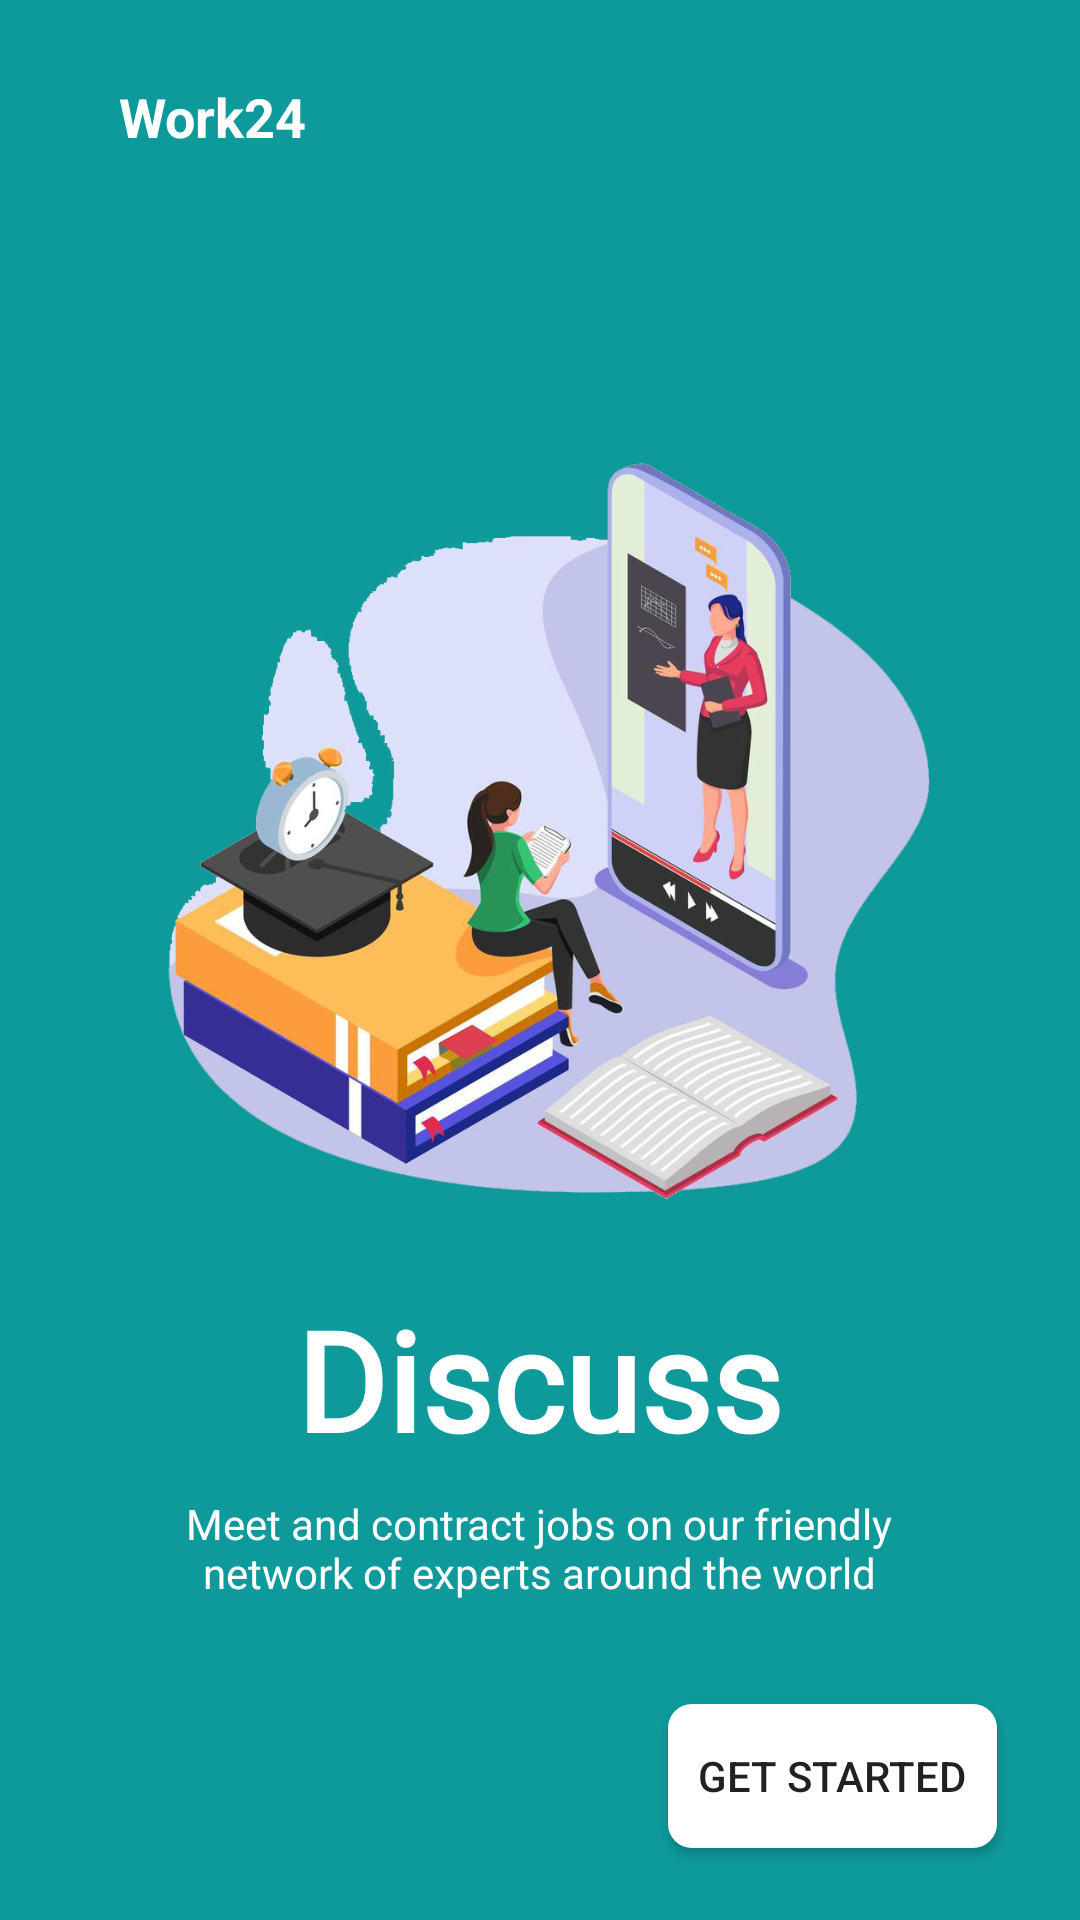

Layout XML and referenced resources for this Android screen:
<!-- AndroidManifest.xml: application theme AppTheme -->
<!-- res/layout/fragment_getting_started_3.xml -->
<?xml version="1.0" encoding="utf-8"?>
<androidx.constraintlayout.widget.ConstraintLayout xmlns:android="http://schemas.android.com/apk/res/android"
    xmlns:app="http://schemas.android.com/apk/res-auto"
    xmlns:tools="http://schemas.android.com/tools"
    android:layout_width="match_parent"
    android:layout_height="match_parent"
    android:background="@color/colorPrimaryDark"
    android:paddingLeft="10dp"
    android:paddingRight="10dp">


    <Button
        android:id="@+id/getstrt"
        android:layout_width="wrap_content"
        android:layout_height="wrap_content"
        android:layout_marginBottom="24dp"
        android:background="@drawable/round_corner_bg_white"
        android:text="Get Started"
        app:layout_constraintBottom_toBottomOf="parent"
        app:layout_constraintEnd_toEndOf="parent"
        app:layout_constraintStart_toEndOf="@+id/indicatorthree"
        android:paddingLeft="10dp"
        android:paddingRight="10dp"
        />

    <ImageView
        android:id="@+id/indicatorthree"
        android:layout_width="50dp"
        android:layout_height="50dp"
        android:layout_marginBottom="24dp"
        android:visibility="invisible"
        app:layout_constraintBottom_toBottomOf="parent"
        app:layout_constraintEnd_toEndOf="parent"
        app:layout_constraintStart_toStartOf="parent"
        app:srcCompat="@drawable/indicator_three" />

    <ImageView
        android:id="@+id/startedthree"
        android:layout_width="280dp"
        android:layout_height="285dp"
        android:layout_marginTop="144dp"
        app:layout_constraintEnd_toEndOf="parent"
        app:layout_constraintHorizontal_bias="0.497"
        app:layout_constraintStart_toStartOf="parent"
        app:layout_constraintTop_toTopOf="parent"
        android:src="@drawable/slide_five"
        />

    <TextView
        android:id="@+id/skip"
        android:layout_width="wrap_content"
        android:layout_height="wrap_content"
        android:layout_marginEnd="32dp"
        android:layout_marginTop="32dp"
        android:clickable="true"
        android:text="SKIP >>"
        android:textColor="#81FFFFFF"
        android:textStyle="bold"
        android:visibility="invisible"
        app:layout_constraintEnd_toEndOf="parent"
        app:layout_constraintTop_toTopOf="parent" />

    <TextView
        android:id="@+id/txtLead"
        android:layout_width="wrap_content"
        android:layout_height="wrap_content"
        android:fontFamily="@font/kavoon"
        android:text="Discuss"
        android:textColor="@color/colorWhite"
        android:textSize="46sp"
        android:textStyle="bold"
        app:layout_constraintEnd_toEndOf="@+id/startedthree"
        app:layout_constraintStart_toStartOf="@+id/startedthree"
        app:layout_constraintTop_toBottomOf="@+id/startedthree" />

    <TextView
        android:id="@+id/textView"
        android:layout_width="wrap_content"
        android:layout_height="wrap_content"
        android:text="Work24"
        android:textColor="@color/colorWhite"
        android:textSize="18sp"
        android:textStyle="bold"
        app:layout_constraintBottom_toBottomOf="@+id/skip"
        app:layout_constraintStart_toStartOf="@+id/startedthree"
        app:layout_constraintTop_toTopOf="@+id/textView3" />

    <TextView
        android:id="@+id/textView2"
        android:layout_width="0dp"
        android:layout_height="wrap_content"
        android:layout_marginTop="8dp"
        android:text="Meet and contract jobs on our friendly network of experts around the world"
        android:textAlignment="center"
        android:textColor="@color/colorWhite"
        android:textSize="14sp"
        app:layout_constraintEnd_toEndOf="@+id/startedthree"
        app:layout_constraintStart_toStartOf="@+id/startedthree"
        app:layout_constraintTop_toBottomOf="@+id/txtLead" />

</androidx.constraintlayout.widget.ConstraintLayout>
<!-- resources referenced by this layout -->
<resources>
  <color name="colorPrimaryDark">#0E999A</color>
  <color name="colorWhite">#FFFFFF</color>
  <!-- drawable indicator_three: png bitmap (drawable, 133089 bytes) -->
  <!-- drawable round_corner_bg_white (drawable) -->
  <?xml version="1.0" encoding="utf-8"?>
  <shape xmlns:android="http://schemas.android.com/apk/res/android">
  
      <corners android:radius="8dp"/>
      <solid android:color="@color/colorWhite"/>
  
  </shape>
  <!-- drawable slide_five: png bitmap (drawable, 433333 bytes) -->
  <style name="AppTheme" parent="Theme.MaterialComponents.Light.NoActionBar">
  
          
          <item name="colorPrimary">@color/colorPrimary</item>
          <item name="colorPrimaryDark">@color/colorPrimaryDark</item>
          <item name="colorAccent">@color/colorAccent</item>
  
          <item name="actionBarTheme">@style/MyTheme</item>
      </style>
  <color name="colorPrimary">#67AFBC</color>
  <color name="colorAccent">#03DAC5</color>
  <style name="MyTheme" parent="Theme.AppCompat.Light.DarkActionBar">
  
          
          <item name="colorPrimary">@color/colorPrimary</item>
          <item name="colorPrimaryDark">@color/colorPrimaryDark</item>
          <item name="colorAccent">@color/colorAccent</item>
  
      </style>
</resources>
